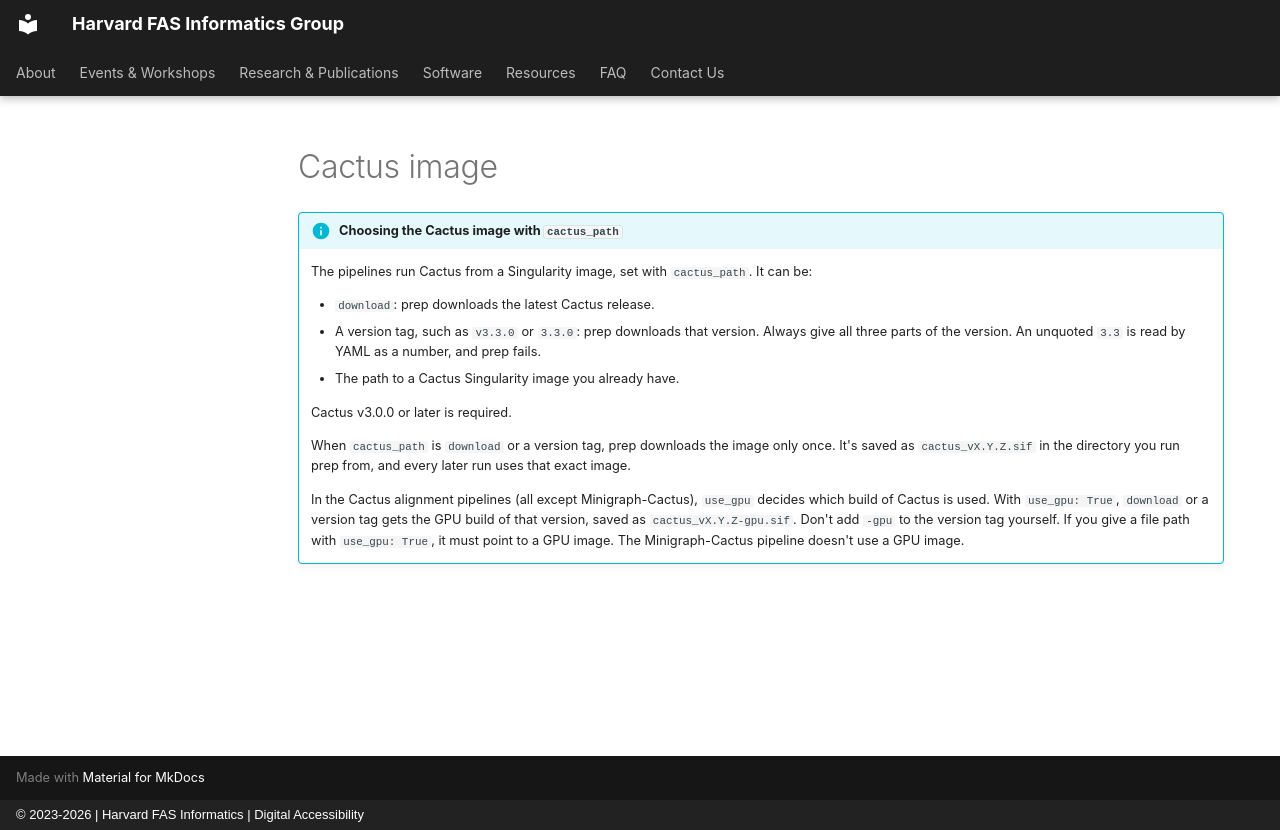

repository: harvardinformatics/informatics-website · page: assets/snippets/cactus-snakemake/cactus-image/index.html · generator: mkdocs · copyright: © 2023-2026 | Harvard FAS Informatics | Digital Accessibility

!!! info "Choosing the Cactus image with `cactus_path`"

    The pipelines run Cactus from a Singularity image, set with `cactus_path`. It can be:

    * `download`: prep downloads the latest Cactus release.
    * A version tag, such as `v3.3.0` or `3.3.0`: prep downloads that version. Always give all three parts of the version. An unquoted `3.3` is read by YAML as a number, and prep fails.
    * The path to a Cactus Singularity image you already have.

    Cactus v3.0.0 or later is required.

    When `cactus_path` is `download` or a version tag, prep downloads the image only once. It's saved as `cactus_vX.Y.Z.sif` in the directory you run prep from, and every later run uses that exact image.

    In the Cactus alignment pipelines (all except Minigraph-Cactus), `use_gpu` decides which build of Cactus is used. With `use_gpu: True`, `download` or a version tag gets the GPU build of that version, saved as `cactus_vX.Y.Z-gpu.sif`. Don't add `-gpu` to the version tag yourself. If you give a file path with `use_gpu: True`, it must point to a GPU image. The Minigraph-Cactus pipeline doesn't use a GPU image.
